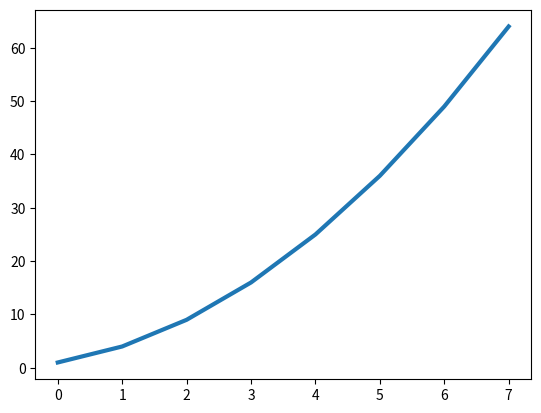

Recreate this plot in Python.
from matplotlib import pyplot as plt

squares = [1, 4, 9, 16, 25, 36, 49, 64]

fig, ax = plt.subplots()
ax.plot(squares, linewidth = 3)

plt.show()